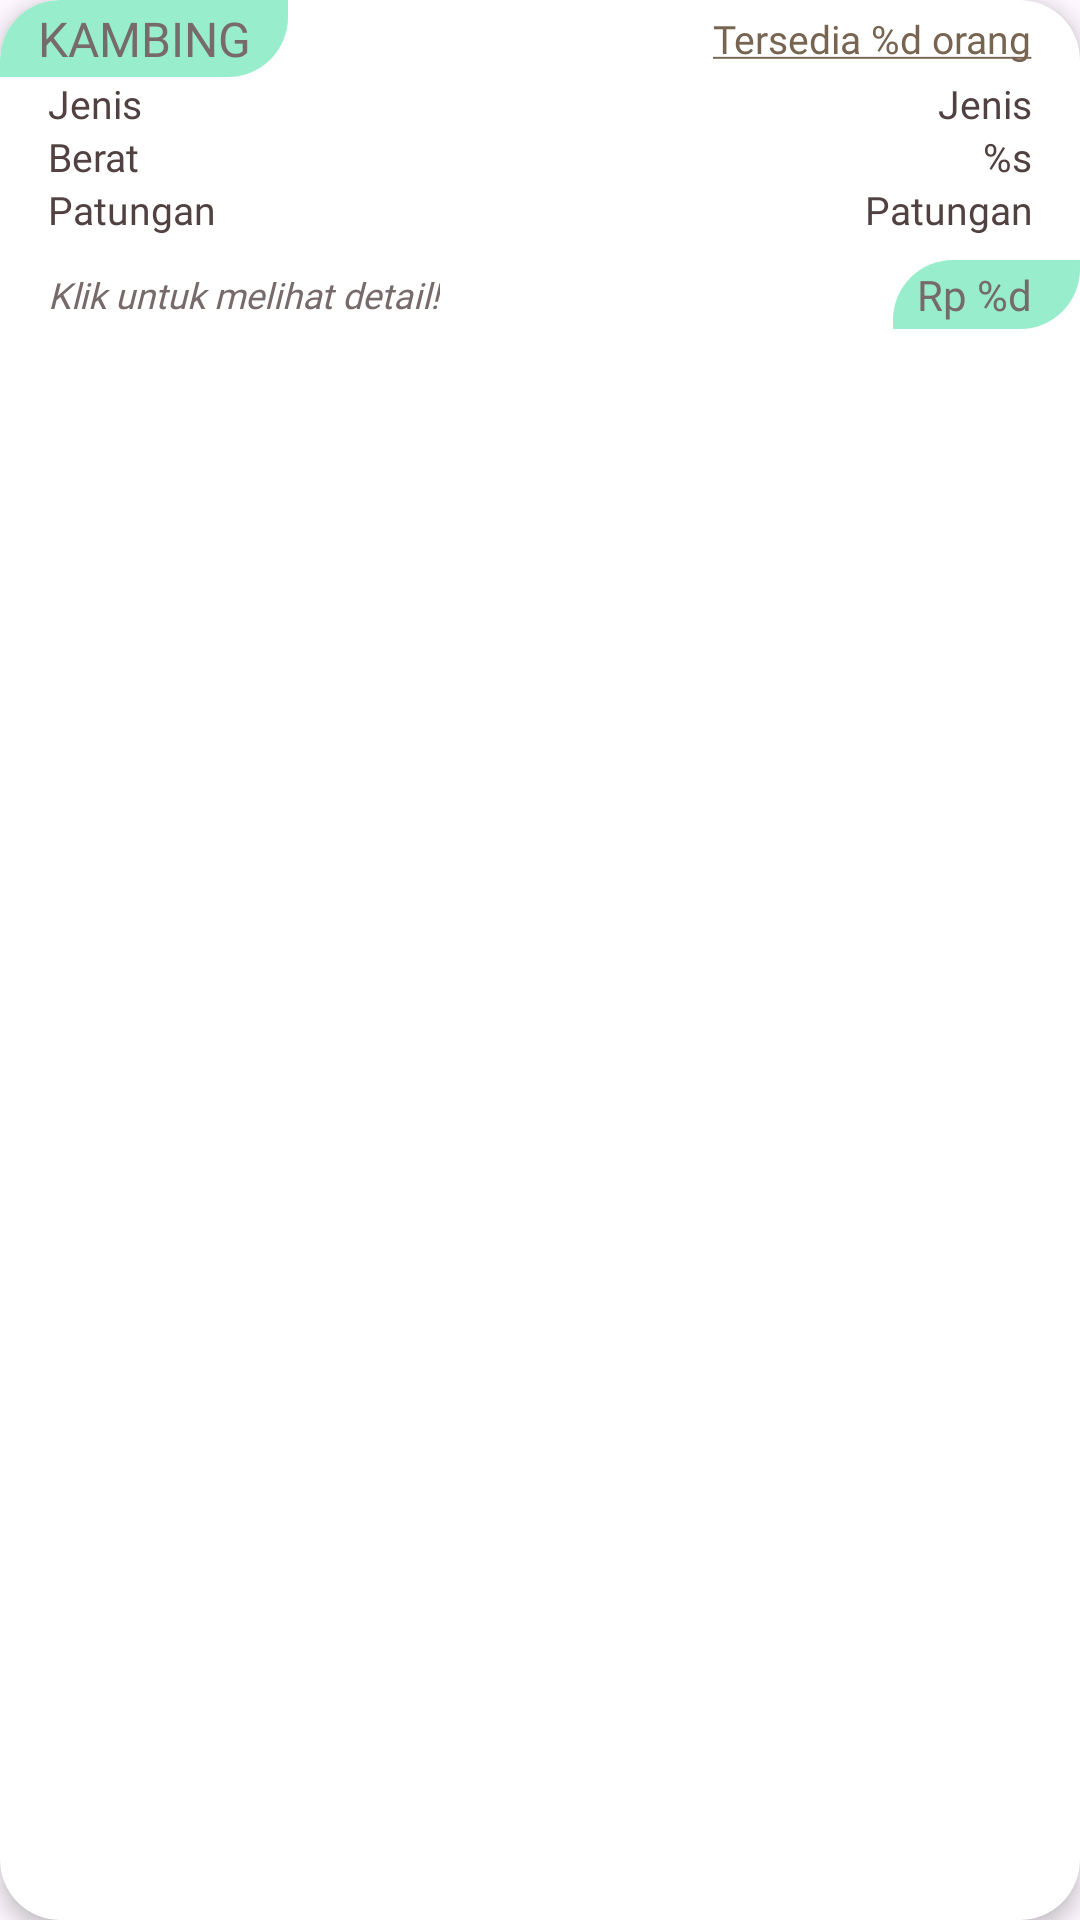

Here is an Android app screen rendered from its layout file. Give the layout XML and the strings, colors and styles it references.
<!-- AndroidManifest.xml: application theme Theme.QURBANKU_APPS_SKRIPSI -->
<!-- res/layout/card_animal_panitia_item.xml -->
<?xml version="1.0" encoding="utf-8"?>
<androidx.cardview.widget.CardView xmlns:android="http://schemas.android.com/apk/res/android"
    xmlns:app="http://schemas.android.com/apk/res-auto"
    xmlns:tools="http://schemas.android.com/tools"
    android:id="@+id/card_animal_panitia_item"
    android:layout_width="match_parent"
    android:layout_height="wrap_content"
    android:backgroundTint="@color/white"
    app:cardCornerRadius="20dp"
    app:cardElevation="4dp"
    android:layout_marginLeft="16dp"
    android:layout_marginRight="16dp"
    android:layout_marginBottom="8dp">

    <androidx.constraintlayout.widget.ConstraintLayout
        android:id="@+id/card_container"
        android:layout_width="match_parent"
        android:layout_height="match_parent"
        android:background="?android:selectableItemBackground">

        <androidx.constraintlayout.widget.ConstraintLayout
            android:id="@+id/constraintLayout3"
            android:layout_width="wrap_content"
            android:layout_height="wrap_content"
            android:background="@drawable/card_shape"
            android:backgroundTint="@color/green_navbar"
            android:paddingLeft="8dp"
            android:paddingTop="2dp"
            android:paddingRight="8dp"
            android:paddingBottom="2dp"
            app:layout_constraintStart_toStartOf="parent"
            app:layout_constraintTop_toTopOf="parent">

            <TextView
                android:id="@+id/tv_animal_name"
                android:layout_width="wrap_content"
                android:layout_height="wrap_content"
                android:minWidth="80dp"
                android:fontFamily="@font/popping_bold"
                android:textAlignment="center"
                android:text="@string/species"
                android:textAllCaps="true"
                android:textColor="@color/text_color_light"
                android:textSize="16sp"
                app:layout_constraintStart_toStartOf="parent"
                app:layout_constraintTop_toTopOf="parent" />
        </androidx.constraintlayout.widget.ConstraintLayout>

        <TextView
            android:id="@+id/tv_availability"
            style="@style/TextSpec.Value"
            android:layout_width="wrap_content"
            android:layout_height="wrap_content"
            android:layout_marginRight="16dp"
            android:text="@string/availability_number"
            android:textColor="@color/green_dark_label"
            app:layout_constraintBottom_toBottomOf="@+id/constraintLayout3"
            app:layout_constraintEnd_toEndOf="parent"
            app:layout_constraintTop_toTopOf="@+id/constraintLayout3" />

        <TableLayout
            android:id="@+id/tableLayout"
            android:layout_width="match_parent"
            android:layout_height="wrap_content"
            android:paddingLeft="16dp"
            android:paddingRight="16dp"
            android:stretchColumns="1"
            app:layout_constraintEnd_toEndOf="parent"
            app:layout_constraintStart_toStartOf="parent"
            app:layout_constraintTop_toBottomOf="@+id/constraintLayout3">

            <TableRow>

                <TextView
                    style="@style/TextSpec.Value"
                    android:layout_column="1"
                    android:text="@string/variety" />

                <TextView
                    android:id="@+id/tv_variety_name"
                    style="@style/TextSpec.LabelMedium"
                    android:gravity="right"
                    android:text="@string/variety" />
            </TableRow>

            <TableRow>

                <TextView
                    style="@style/TextSpec.Value"
                    android:layout_column="1"
                    android:text="@string/weight" />

                <TextView
                    android:id="@+id/tv_weight"
                    style="@style/TextSpec.LabelMedium"
                    android:gravity="right"
                    android:text="@string/weight_value" />
            </TableRow>

            <TableRow>

                <TextView
                    style="@style/TextSpec.Value"
                    android:layout_column="1"
                    android:text="@string/joint_venture" />

                <TextView
                    android:id="@+id/tv_joint_venture"
                    style="@style/TextSpec.LabelMedium"
                    android:gravity="right"
                    android:text="@string/joint_venture" />
            </TableRow>
        </TableLayout>

        <TextView
            android:id="@+id/tv_detail_instruction"
            style="@style/TextSpec.Value.SmallDark"
            android:layout_marginLeft="16dp"
            android:text="@string/detail_instruction"
            android:textColor="@color/text_color_light"
            android:textStyle="italic"
            app:layout_constraintBottom_toBottomOf="@+id/constraintLayout4"
            app:layout_constraintStart_toStartOf="parent"
            app:layout_constraintTop_toTopOf="@+id/constraintLayout4" />

        <androidx.constraintlayout.widget.ConstraintLayout
            android:id="@+id/constraintLayout4"
            android:layout_width="wrap_content"
            android:layout_height="wrap_content"
            android:layout_marginTop="8dp"
            android:background="@drawable/card_shape"
            android:backgroundTint="@color/green_navbar"
            android:paddingLeft="8dp"
            android:paddingTop="2dp"
            android:paddingRight="16dp"
            android:paddingBottom="2dp"
            app:layout_constraintEnd_toEndOf="parent"
            app:layout_constraintTop_toBottomOf="@+id/tableLayout">

            <TextView
                android:id="@+id/tv_price"
                android:fontFamily="@font/semi_bold_poppins"
                android:layout_width="wrap_content"
                android:layout_height="wrap_content"
                android:text="@string/price"
                android:textColor="@color/text_color_light"
                android:textSize="14sp"
                app:layout_constraintBottom_toBottomOf="parent"
                app:layout_constraintEnd_toEndOf="parent"
                app:layout_constraintStart_toStartOf="parent"
                app:layout_constraintTop_toTopOf="parent" />
        </androidx.constraintlayout.widget.ConstraintLayout>

    </androidx.constraintlayout.widget.ConstraintLayout>


</androidx.cardview.widget.CardView>
<!-- resources referenced by this layout -->
<resources>
  <color name="green_dark_label">#776451</color>
  <color name="green_navbar">#98EECC</color>
  <color name="text_color_light">#776A6A</color>
  <color name="white">#FFFFFFFF</color>
  <!-- drawable card_shape (drawable) -->
  <?xml version="1.0" encoding="utf-8"?>
  <shape xmlns:android="http://schemas.android.com/apk/res/android"
      android:shape="rectangle">
      <solid android:color="#fff" />
  
      <corners
          android:bottomLeftRadius="0dp"
          android:bottomRightRadius="20dp"
          android:radius="20dp"
          android:topLeftRadius="20dp"
          android:topRightRadius="0dp" />
  </shape>
  <string name="availability_number"><u>Tersedia %d orang</u></string>
  <string name="detail_instruction">Klik untuk melihat detail!</string>
  <string name="joint_venture">Patungan</string>
  <string name="price">Rp %d</string>
  <string name="species">Kambing</string>
  <string name="variety">Jenis</string>
  <string name="weight">Berat</string>
  <string name="weight_value">%s</string>
  <style name="TextSpec.LabelMedium">
          <item name="android:layout_width">wrap_content</item>
          <item name="android:layout_height">wrap_content</item>
          <item name="android:textSize">13sp</item>
          <item name="fontFamily">@font/semi_bold_poppins</item>
          <item name="android:textColor">@color/text_color</item>
      </style>
  <style name="TextSpec.Value">
          <item name="android:layout_width">wrap_content</item>
          <item name="android:layout_height">wrap_content</item>
          <item name="android:textSize">13sp</item>
          <item name="fontFamily">@font/regular_poppins</item>
          <item name="android:textColor">@color/text_color</item>
      </style>
  <style name="TextSpec.Value.SmallDark">
          <item name="android:layout_width">wrap_content</item>
          <item name="android:layout_height">wrap_content</item>
          <item name="android:layout_weight">2</item>
          <item name="android:textSize">12sp</item>
          <item name="fontFamily">@font/regular_poppins</item>
          <item name="android:textColor">@color/text_color</item>
      </style>
  <style name="Theme.QURBANKU_APPS_SKRIPSI" parent="Base.Theme.QURBANKU_APPS_SKRIPSI" />
  <color name="text_color">#514141</color>
  <style name="Base.Theme.QURBANKU_APPS_SKRIPSI" parent="Theme.Material3.DayNight.NoActionBar">
          
          <item name="colorPrimary">@color/green_main</item>
          <item name="colorPrimaryVariant">@color/green_light_1</item>
          <item name="colorOnPrimary">@color/white</item>
          
          <item name="colorSecondary">@color/green_dark_label</item>
          <item name="colorSecondaryVariant">@color/green_dark_label</item>
          <item name="colorOnSecondary">@color/white</item>
          
          <item name="android:statusBarColor">@color/green_dark_label</item>
      </style>
  <color name="green_main">#A4907C</color>
  <color name="green_light_1">#FBFFDC</color>
</resources>
